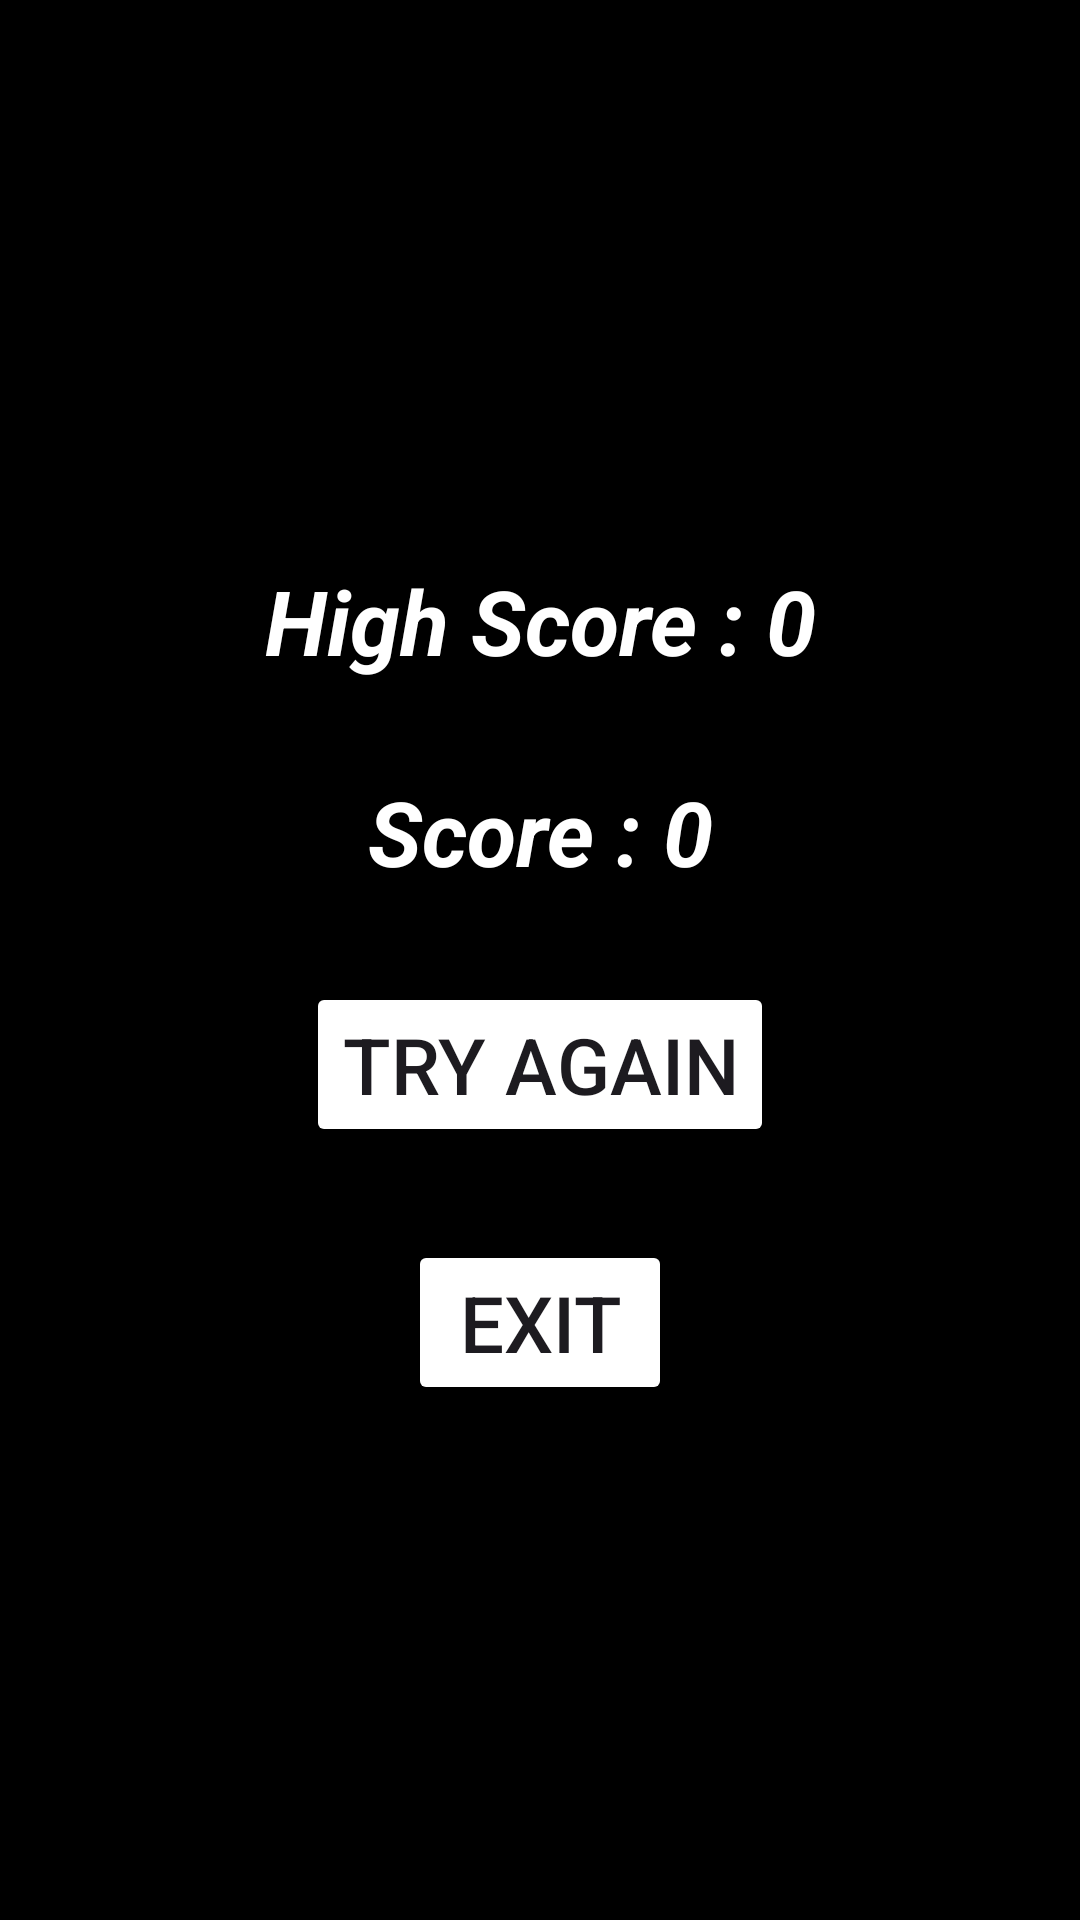

This screen was rendered from an Android layout file. Write that file and the resources it references.
<!-- AndroidManifest.xml: application theme Theme.RidingSpaceShip -->
<!-- res/layout/activity_restart.xml -->
<?xml version="1.0" encoding="utf-8"?>
<LinearLayout xmlns:android="http://schemas.android.com/apk/res/android"
    xmlns:app="http://schemas.android.com/apk/res-auto"
    xmlns:tools="http://schemas.android.com/tools"
    android:layout_width="fill_parent"
    android:layout_height="fill_parent"
    android:orientation="vertical"
    android:gravity="center"
    android:id="@+id/rootLayout"
    android:background="@color/black"
    tools:context=".RestartActivity">


    <TextView
        android:id="@+id/highScore"
        android:textSize="30sp"
        android:text="@string/high_score"
        android:textAlignment="center"
        android:layout_margin="15dp"
        android:textColor="@color/white"
        android:textStyle="bold|italic"
        android:layout_width="wrap_content"
        android:layout_height="wrap_content"/>

    <TextView
        android:id="@+id/score"
        android:textSize="30sp"
        android:text="@string/score"
        android:textAlignment="center"
        android:textColor="@color/white"
        android:layout_margin="15dp"
        android:textStyle="bold|italic"
        android:layout_width="wrap_content"
        android:layout_height="wrap_content"/>

    <Button
        android:id="@+id/restartBtn"
        android:layout_margin="15dp"
        android:gravity="center"
        android:textSize="26sp"
        android:text="@string/tryA"
        android:backgroundTint="@color/blue"
        android:layout_width="wrap_content"
        android:layout_height="wrap_content"/>

    <Button
        android:id="@+id/exitBtn"
        android:layout_width="wrap_content"
        android:layout_height="wrap_content"
        android:layout_marginTop="16dp"
        android:backgroundTint="@color/red"
        android:text="@string/exit"
        android:textSize="26sp" />


</LinearLayout>
<!-- resources referenced by this layout -->
<resources>
  <string name="exit">Exit</string>
  <string name="high_score">High Score : 0</string>
  <string name="score">Score : 0</string>
  <string name="tryA">Try Again</string>
  <style name="Theme.RidingSpaceShip" parent="Base.Theme.RidingSpaceShip" />
  <style name="Base.Theme.RidingSpaceShip" parent="Theme.Material3.DayNight.NoActionBar">
          
          
      </style>
  <!-- not gathered from this repository: default colours our renderer supplied (Android Studio template values) -->
  <color name="black">#FF000000</color>
  <color name="white">#FFFFFFFF</color>
</resources>
